Labelled photos from "cls", an image-classification folder in mengzhuo-k/pcb-inspector. The possible labels are: damaged component, excess solder, good solder, misaligned component, missing component, poor solder, solder bridge.

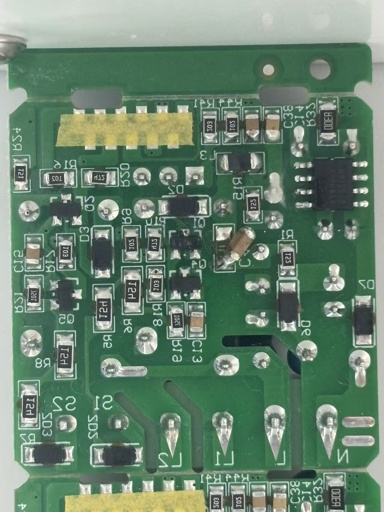
Label: good solder

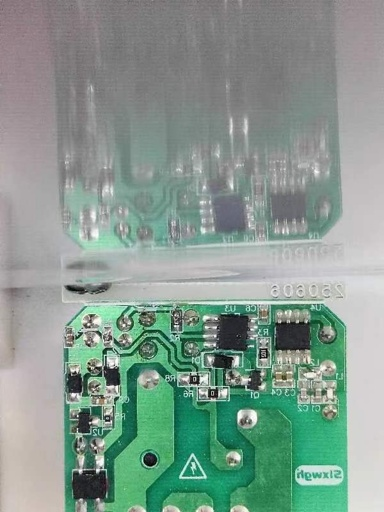
Label: poor solder

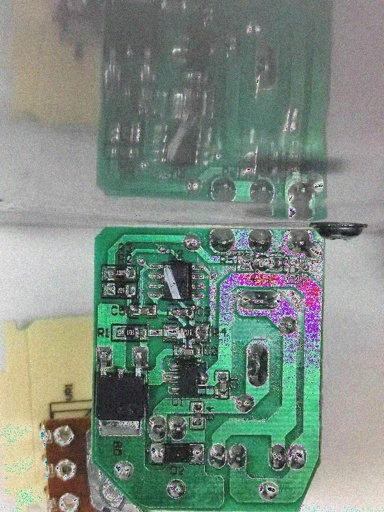
Label: missing component

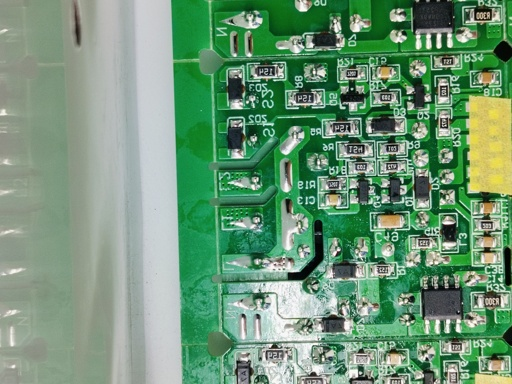
Label: excess solder

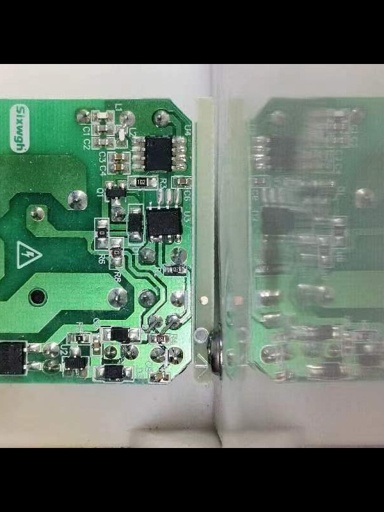
Label: misaligned component

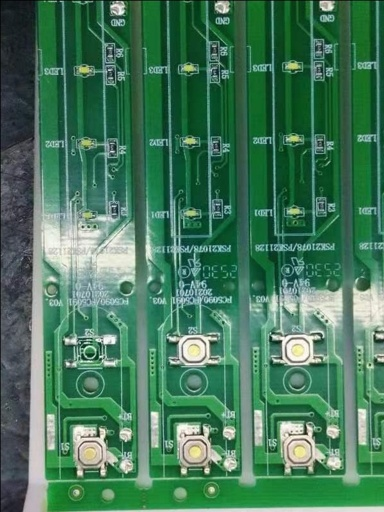
Label: solder bridge
